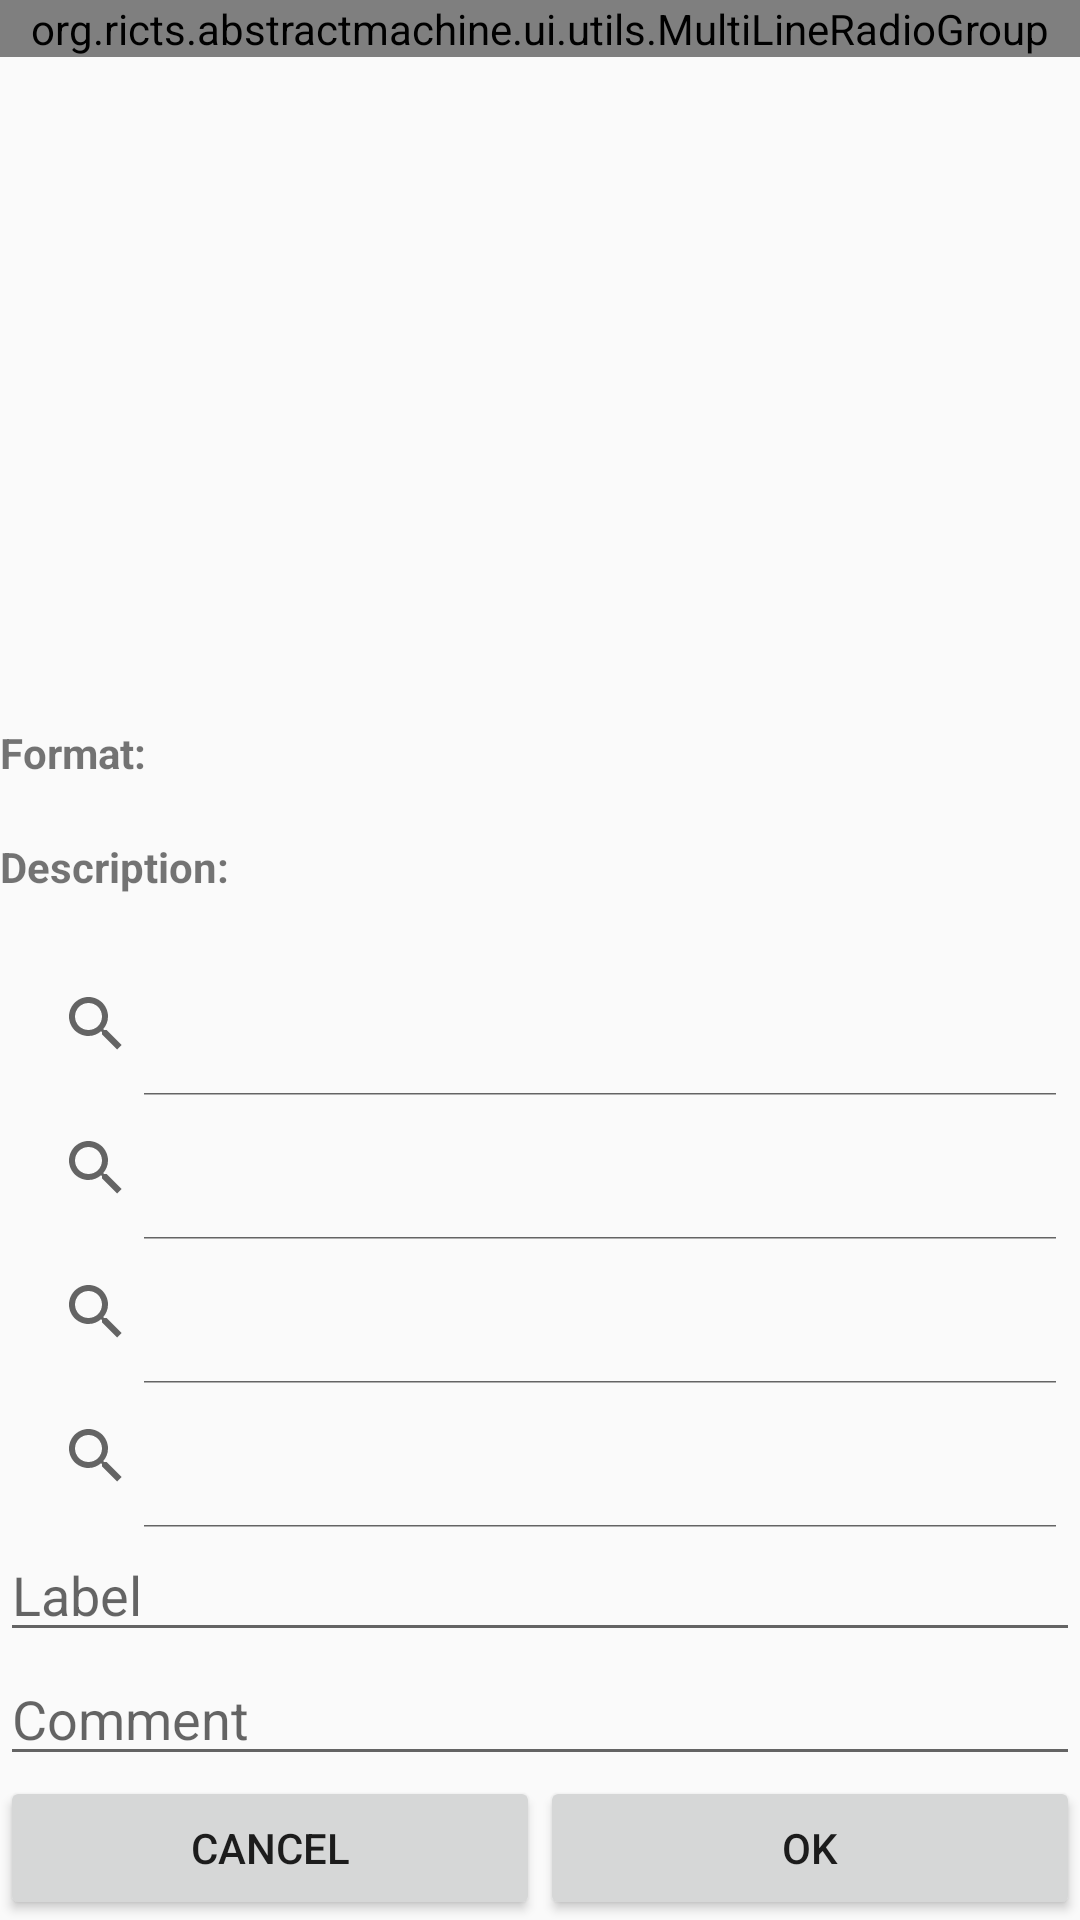

Produce the Android XML layout that renders to this screen, including the resource entries it uses.
<!-- AndroidManifest.xml: application theme AppTheme -->
<!-- res/layout/activity_instr_mem_dialog.xml -->
<?xml version="1.0" encoding="utf-8"?>
<LinearLayout xmlns:android="http://schemas.android.com/apk/res/android"
              android:orientation="vertical"
              android:layout_width="match_parent"
              android:layout_height="match_parent">

    <ScrollView
        android:layout_width="match_parent"
        android:layout_height="0dp"
        android:layout_weight="1"
        android:focusable="true"
        android:focusableInTouchMode="true">
        <view
            class="org.ricts.abstractmachine.ui.utils.MultiLineRadioGroup"
            android:id="@+id/instrRadioGroup"
            android:layout_width="match_parent"
            android:layout_height="wrap_content"
            android:orientation="horizontal"
            />
    </ScrollView>
    <TextView
        android:layout_width="match_parent"
        android:layout_height="wrap_content"
        android:textStyle="bold"
        android:text="@string/format_label"/>
    <TextView
        android:id="@+id/formatTextView"
        android:layout_width="match_parent"
        android:layout_height="wrap_content"/>
    <TextView
        android:layout_width="match_parent"
        android:layout_height="wrap_content"
        android:textStyle="bold"
        android:text="@string/description_label"/>
    <TextView
        android:id="@+id/descriptionTextView"
        android:layout_width="match_parent"
        android:layout_height="wrap_content"/>
    <SearchView
        android:id="@+id/operandOneSearchView"
        android:layout_width="match_parent"
        android:layout_height="wrap_content"
        android:iconifiedByDefault = "false"
        android:inputType="textCapCharacters"/>
    <SearchView
        android:id="@+id/operandTwoSearchView"
        android:layout_width="match_parent"
        android:layout_height="wrap_content"
        android:iconifiedByDefault = "false"
        android:inputType="textCapCharacters"/>
    <SearchView
        android:id="@+id/operandThreeSearchView"
        android:layout_width="match_parent"
        android:layout_height="wrap_content"
        android:iconifiedByDefault = "false"
        android:inputType="textCapCharacters"/>
    <SearchView
        android:id="@+id/operandFourSearchView"
        android:layout_width="match_parent"
        android:layout_height="wrap_content"
        android:iconifiedByDefault = "false"
        android:inputType="textCapCharacters"/>
    <EditText
        android:id="@+id/labelEditText"
        android:layout_width="match_parent"
        android:layout_height="wrap_content"
        android:hint="@string/label_hint"/>
    <EditText
        android:id="@+id/commentEditText"
        android:layout_width="match_parent"
        android:layout_height="wrap_content"
        android:hint="@string/comment_hint"/>
    <LinearLayout
        android:layout_width="match_parent"
        android:layout_height="wrap_content">
        <Button
            android:id="@+id/cancelButton"
            android:layout_width="0dp"
            android:layout_height="wrap_content"
            android:layout_weight="1"
            android:text="@string/negative_button_text"/>
        <Button
            android:id="@+id/okButton"
            android:layout_width="0dp"
            android:layout_height="wrap_content"
            android:layout_weight="1"
            android:text="@string/positive_button_text"/>
    </LinearLayout>
</LinearLayout>
<!-- resources referenced by this layout -->
<resources>
  <string name="comment_hint">Comment</string>
  <string name="description_label">Description:</string>
  <string name="format_label">Format:</string>
  <string name="label_hint">Label</string>
  <string name="negative_button_text">Cancel</string>
  <string name="positive_button_text">OK</string>
  <style name="AppTheme" parent="Theme.AppCompat.Light.DarkActionBar">
          
      </style>
</resources>
